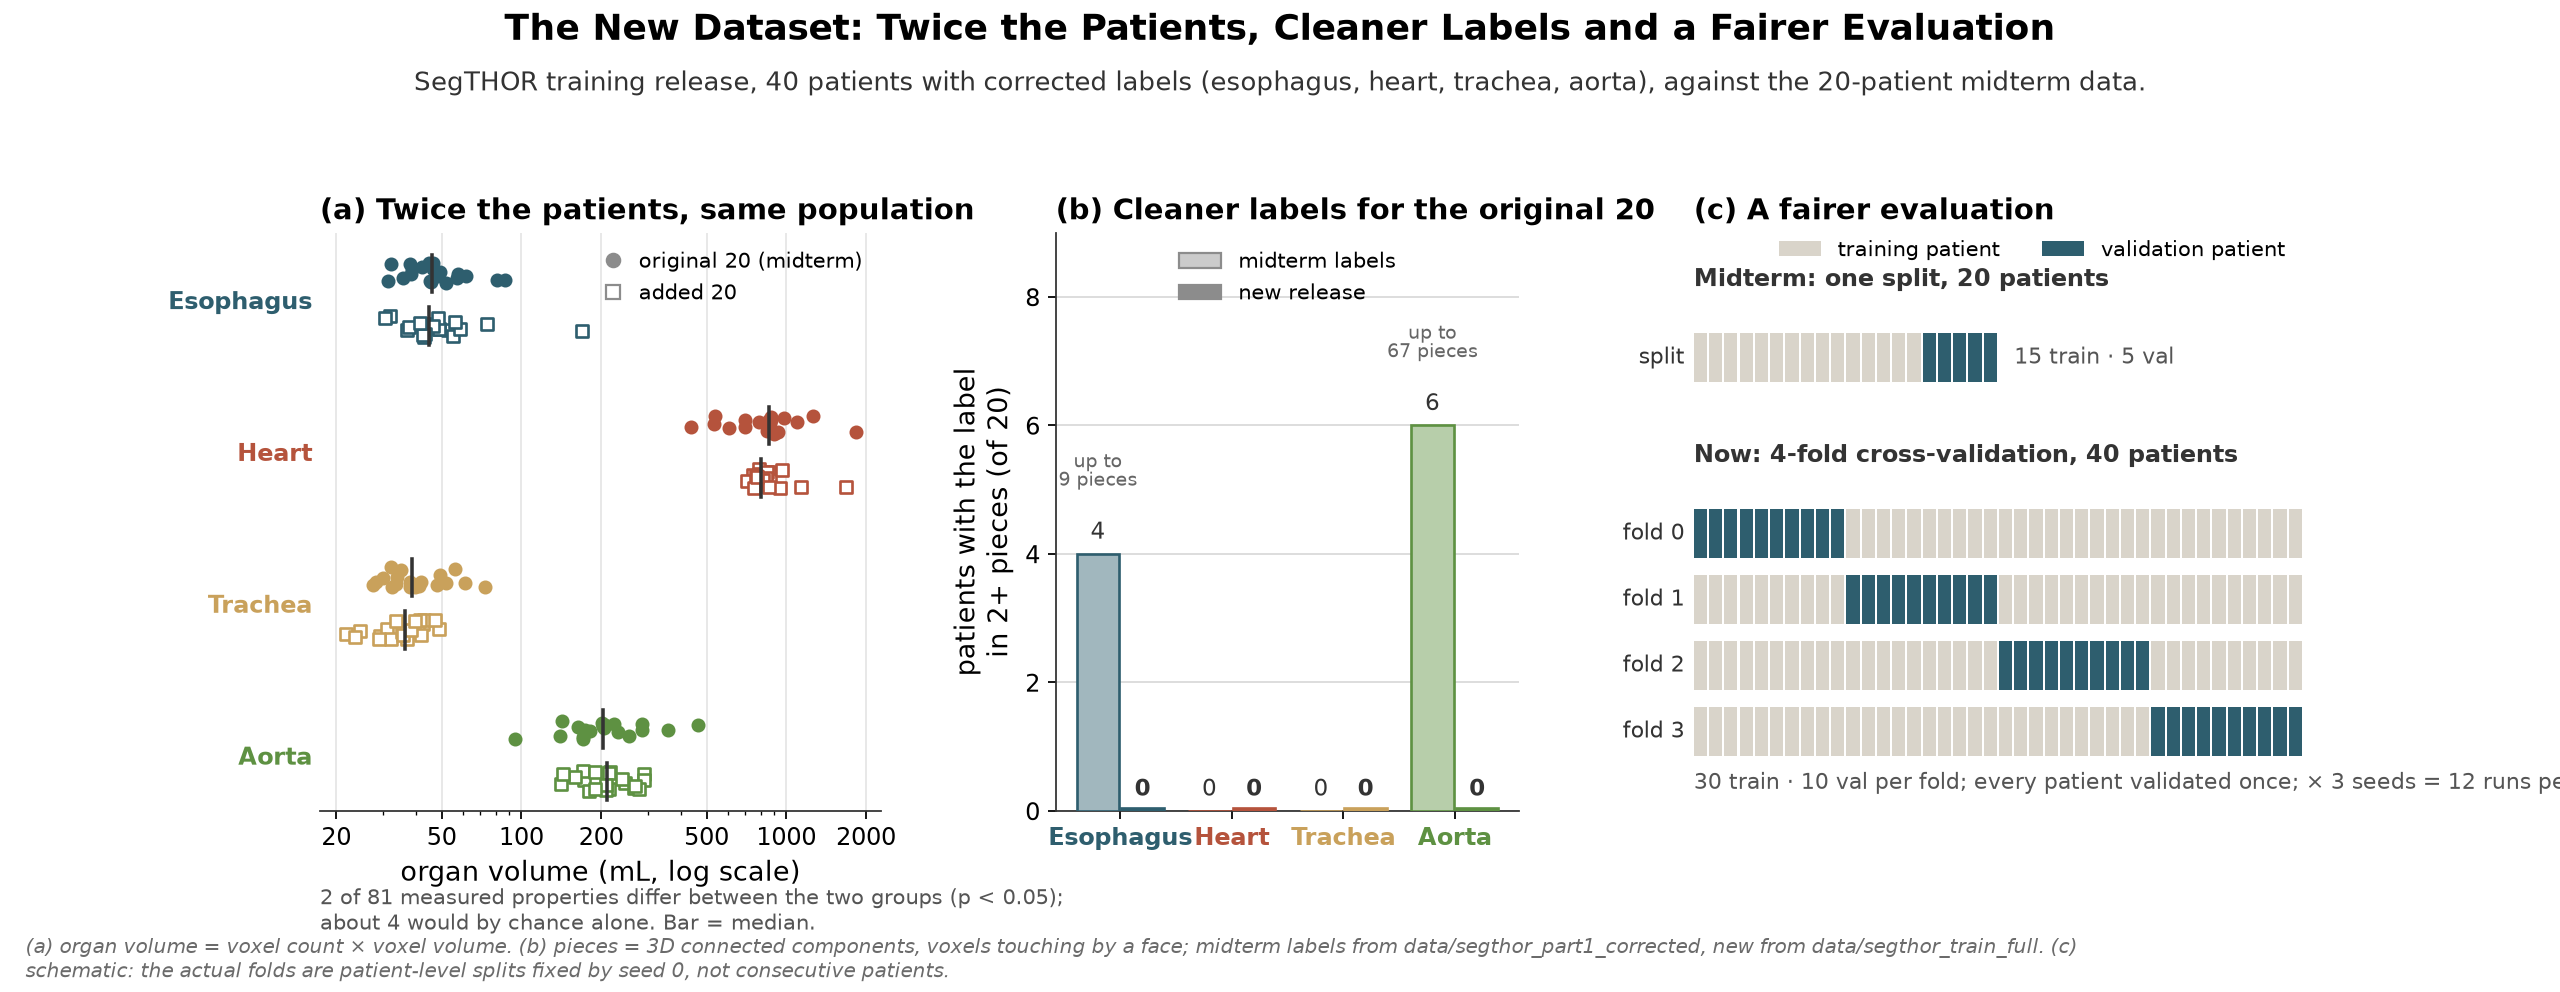

The data file committed next to this chart (first rows):
patient, label, components_midterm, components_face
Patient_01, 1, 9, 1
Patient_01, 2, 1, 1
Patient_01, 3, 1, 1
Patient_01, 4, 14, 1
Patient_02, 1, 1, 1
Patient_02, 2, 1, 1
Patient_02, 3, 1, 1
Patient_02, 4, 1, 1
Patient_03, 1, 1, 1
Patient_03, 2, 1, 1
Patient_03, 3, 1, 1
Patient_03, 4, 5, 1
Patient_04, 1, 2, 1
Patient_04, 2, 1, 1
Patient_04, 3, 1, 1
Patient_04, 4, 31, 1
Patient_05, 1, 9, 1
Patient_05, 2, 1, 1
Patient_05, 3, 1, 1
Patient_05, 4, 5, 1
Patient_06, 1, 5, 1
Patient_06, 2, 1, 1
Patient_06, 3, 1, 1
Patient_06, 4, 2, 1
Patient_07, 1, 1, 1
Patient_07, 2, 1, 1
Patient_07, 3, 1, 1
Patient_07, 4, 1, 1
Patient_08, 1, 1, 1
Patient_08, 2, 1, 1
Patient_08, 3, 1, 1
Patient_08, 4, 1, 1
Patient_09, 1, 1, 1
Patient_09, 2, 1, 1
Patient_09, 3, 1, 1
Patient_09, 4, 1, 1
Patient_10, 1, 1, 1
Patient_10, 2, 1, 1
Patient_10, 3, 1, 1
Patient_10, 4, 1, 1
Patient_11, 1, 1, 1
Patient_11, 2, 1, 1
Patient_11, 3, 1, 1
Patient_11, 4, 1, 1
Patient_12, 1, 1, 1
Patient_12, 2, 1, 1
Patient_12, 3, 1, 1
Patient_12, 4, 1, 1
Patient_13, 1, 1, 1
Patient_13, 2, 1, 1
Patient_13, 3, 1, 1
Patient_13, 4, 1, 1
Patient_14, 1, 1, 1
Patient_14, 2, 1, 1
Patient_14, 3, 1, 1
Patient_14, 4, 1, 1
Patient_15, 1, 1, 1
Patient_15, 2, 1, 1
Patient_15, 3, 1, 1
Patient_15, 4, 67, 1
... 20 more rows
